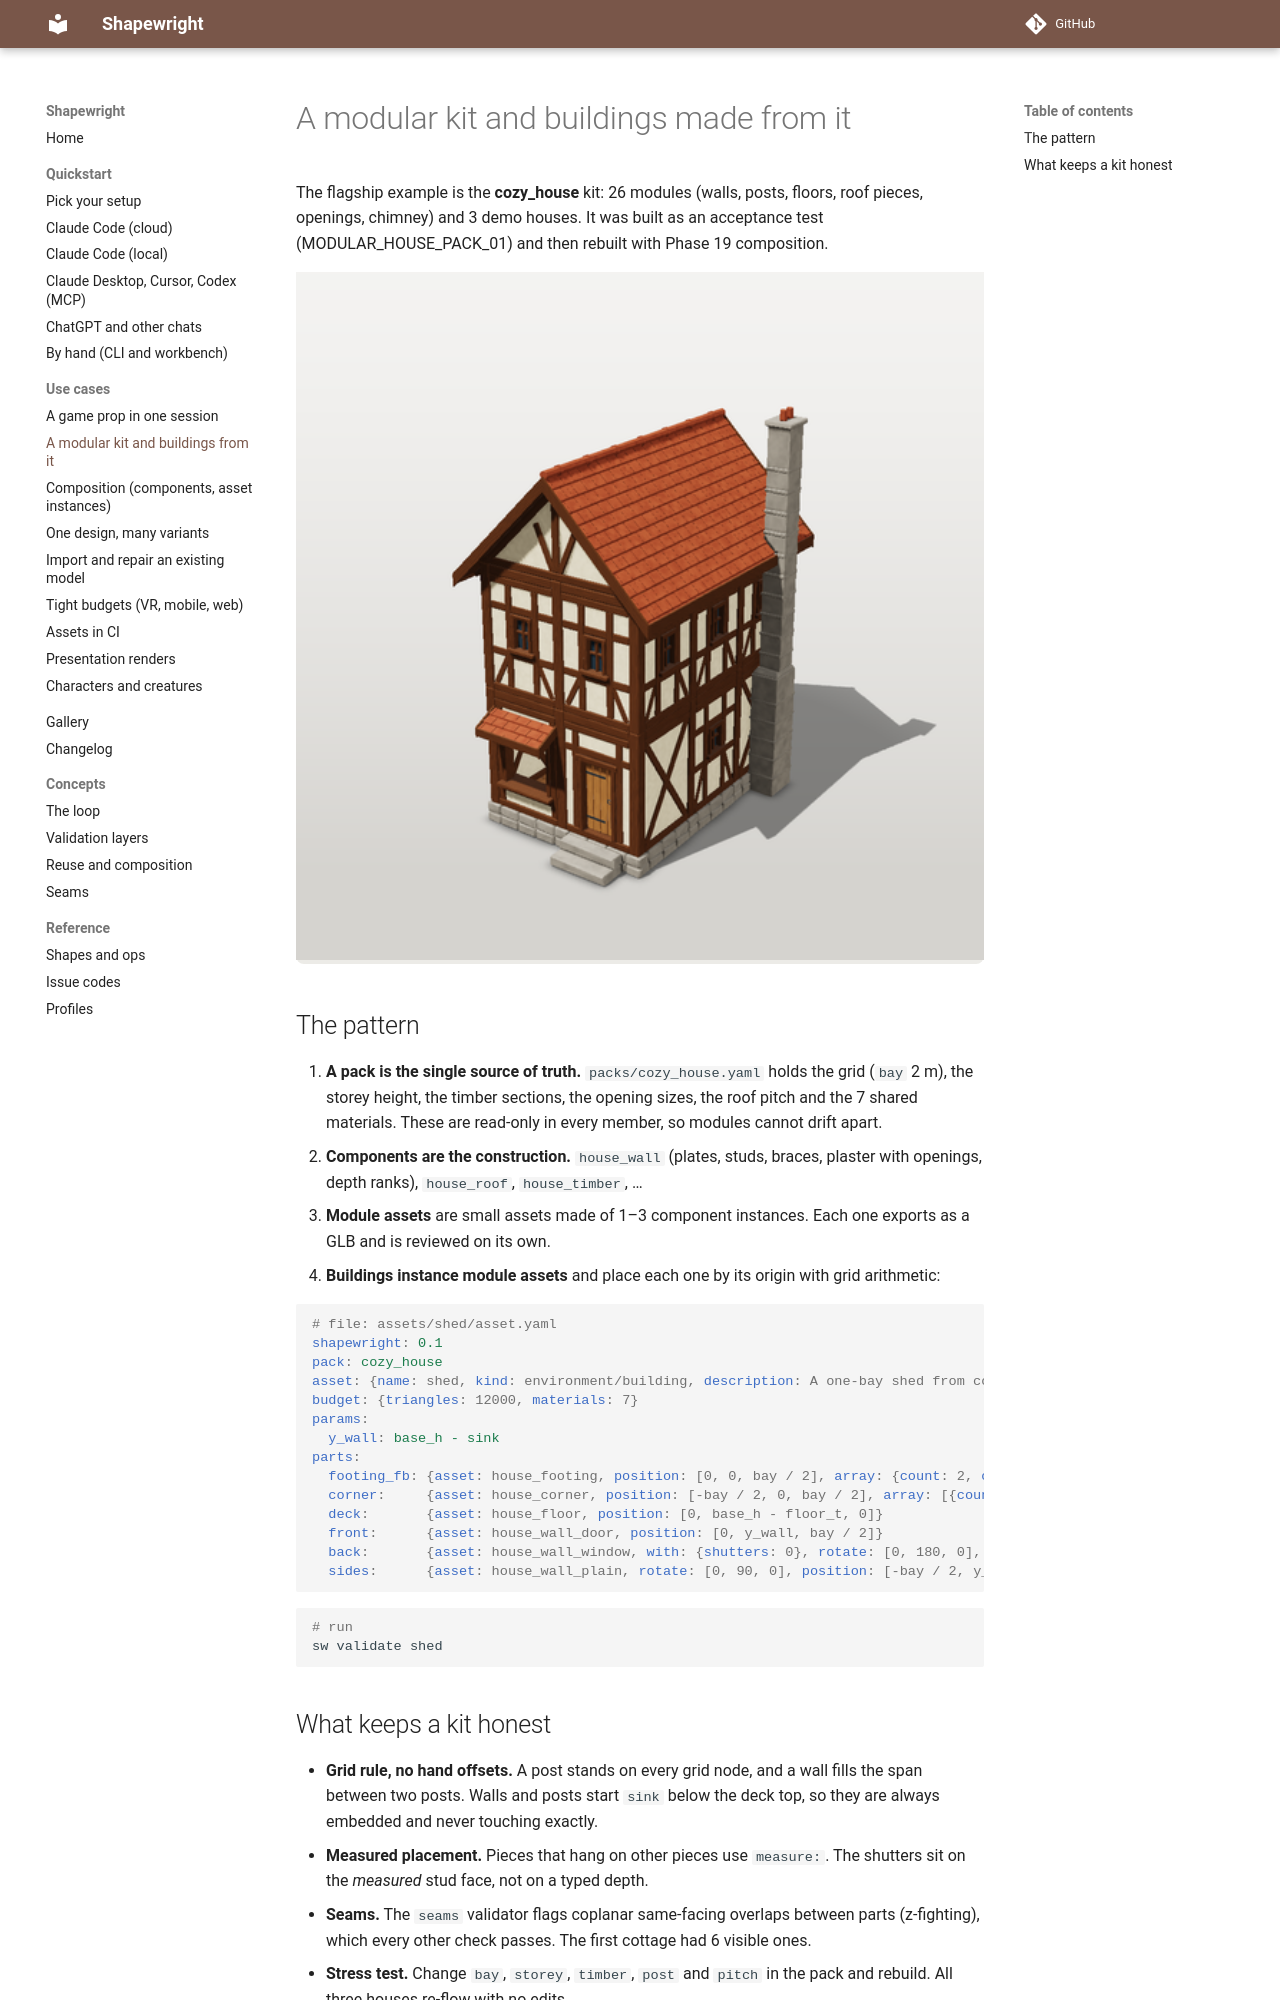

repository: billtruong003/ShapeWright · page: use-cases/modular-kit/index.html · generator: mkdocs

# A modular kit and buildings made from it

The flagship example is the **cozy_house** kit: 26 modules (walls, posts, floors, roof pieces, openings, chimney) and 3 demo houses. It was built as an acceptance test (MODULAR_HOUSE_PACK_01) and then rebuilt with Phase 19 composition.

<model-viewer src="../../gallery/models/house_townhouse.glb" camera-controls auto-rotate style="width:100%;height:360px;background:#ecebe7;border-radius:8px" alt="Townhouse"><img slot="poster" src="../../gallery/img/house_townhouse.png" alt="" style="width:100%;height:100%;object-fit:contain"></model-viewer>

## The pattern

1. **A pack is the single source of truth.** `packs/cozy_house.yaml` holds the grid (`bay` 2 m), the storey height, the timber sections, the opening sizes, the roof pitch and the 7 shared materials. These are read-only in every member, so modules cannot drift apart.
2. **Components are the construction.** `house_wall` (plates, studs, braces, plaster with openings, depth ranks), `house_roof`, `house_timber`, …
3. **Module assets** are small assets made of 1–3 component instances. Each one exports as a GLB and is reviewed on its own.
4. **Buildings instance module assets** and place each one by its origin with grid arithmetic:

```yaml
# file: assets/shed/asset.yaml
shapewright: 0.1
pack: cozy_house
asset: {name: shed, kind: environment/building, description: A one-bay shed from cozy_house module assets.}
budget: {triangles: 12000, materials: 7}
params:
  y_wall: base_h - sink
parts:
  footing_fb: {asset: house_footing, position: [0, 0, bay / 2], array: {count: 2, offset: [0, 0, -bay]}}
  corner:     {asset: house_corner, position: [-bay / 2, 0, bay / 2], array: [{count: 2, offset: [bay, 0, 0]}, {count: 2, offset: [0, 0, -bay]}]}
  deck:       {asset: house_floor, position: [0, base_h - floor_t, 0]}
  front:      {asset: house_wall_door, position: [0, y_wall, bay / 2]}
  back:       {asset: house_wall_window, with: {shutters: 0}, rotate: [0, 180, 0], position: [0, y_wall, -bay / 2]}
  sides:      {asset: house_wall_plain, rotate: [0, 90, 0], position: [-bay / 2, y_wall, 0], array: {count: 2, offset: [bay, 0, 0]}}
```

```bash
# run
sw validate shed
```
